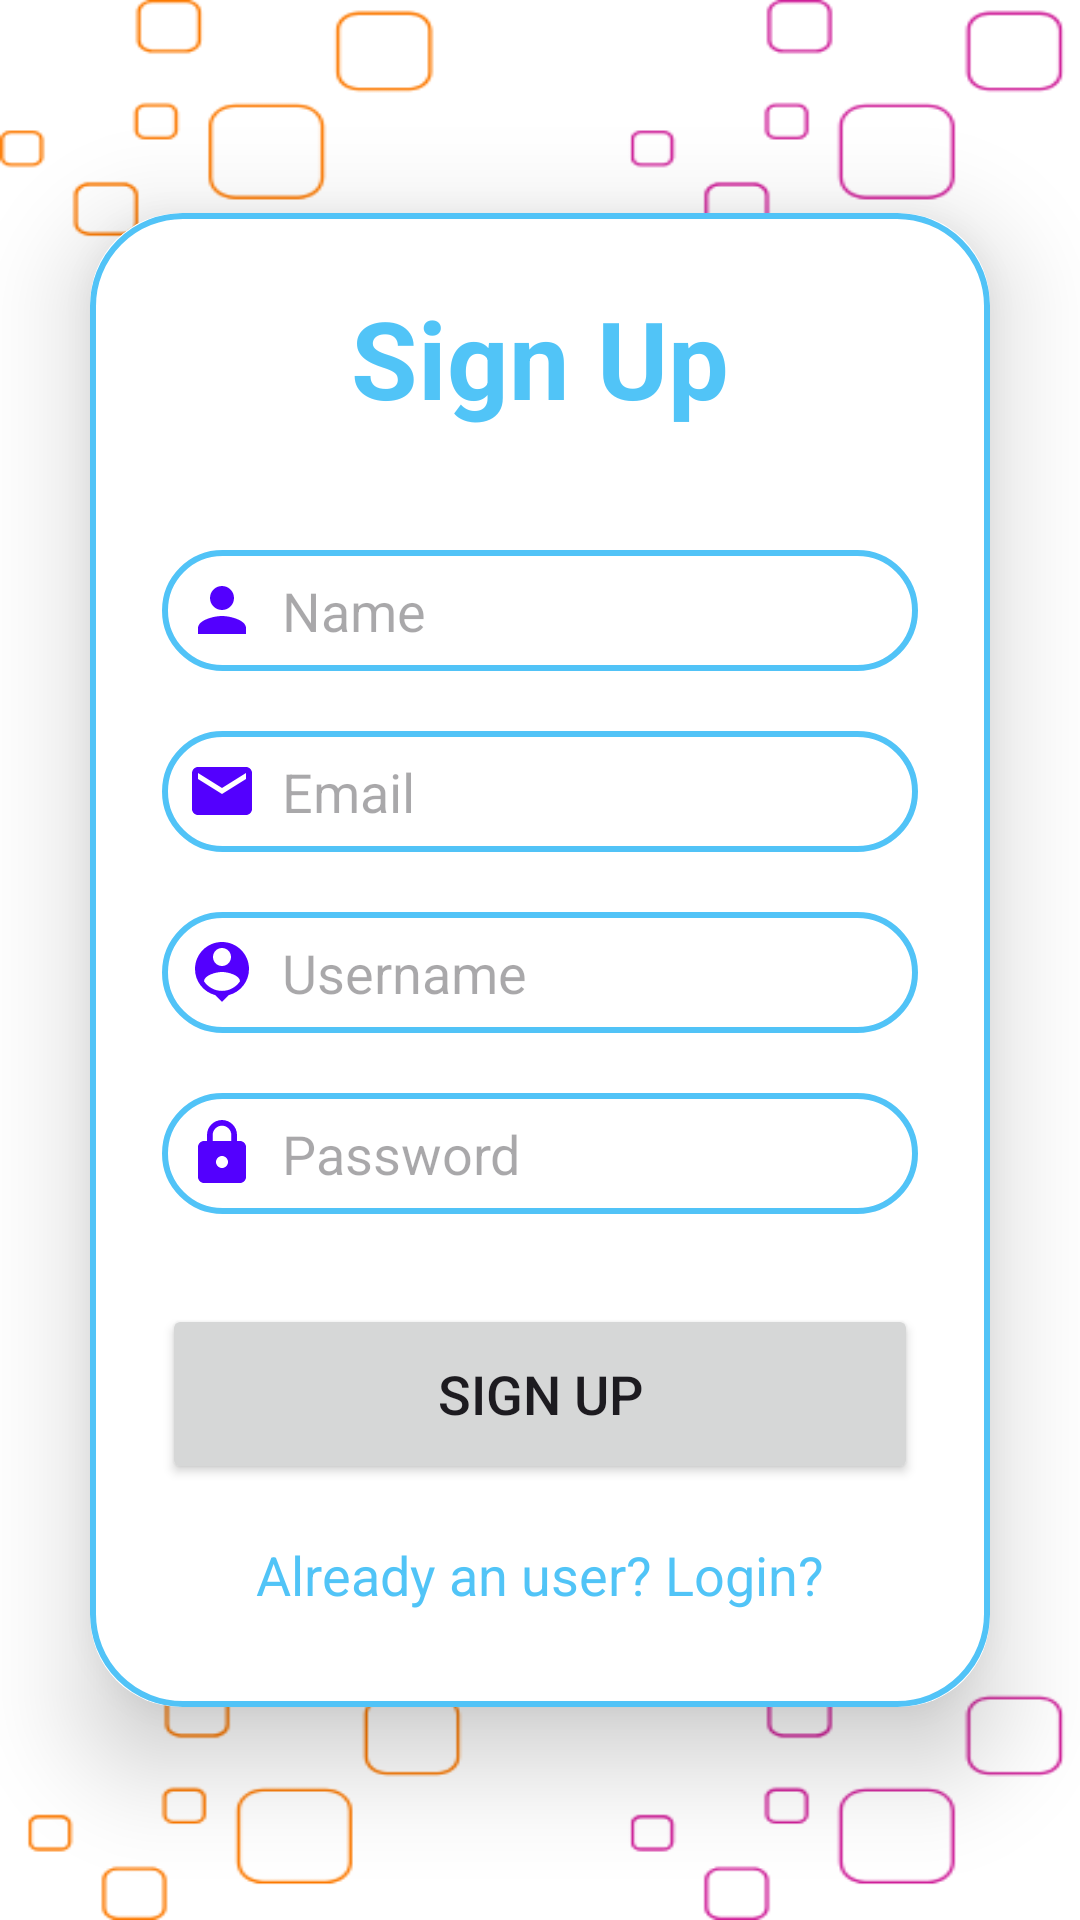

Here is an Android app screen rendered from its layout file. Give the layout XML and the strings, colors and styles it references.
<!-- AndroidManifest.xml: application theme Theme.AniMix -->
<!-- res/layout/activity_signup.xml -->
<?xml version="1.0" encoding="utf-8"?>
<LinearLayout
    xmlns:android="http://schemas.android.com/apk/res/android"
    xmlns:app="http://schemas.android.com/apk/res-auto"
    xmlns:tools="http://schemas.android.com/tools"
    android:layout_width="match_parent"
    android:layout_height="match_parent"
    android:orientation="vertical"
    android:gravity="center"
    android:background="@drawable/background"
    tools:context=".SignupActivity">

    <androidx.cardview.widget.CardView
        android:layout_width="match_parent"
        android:layout_height="wrap_content"
        android:layout_margin="30dp"
        app:cardCornerRadius="30dp"
        app:cardElevation="20dp">

        <LinearLayout
            android:layout_width="match_parent"
            android:layout_height="wrap_content"
            android:orientation="vertical"
            android:layout_gravity="center_horizontal"
            android:padding="24dp"
            android:background="@drawable/sky_blue_border">
            <TextView
                android:layout_width="match_parent"
                android:layout_height="wrap_content"
                android:text="Sign Up"
                android:textSize="36sp"
                android:textAlignment="center"
                android:textStyle="bold"
                android:textColor="@color/sky_blue"/>

            <EditText
                android:layout_width="match_parent"
                android:layout_height="wrap_content"
                android:id="@+id/signup_name"
                android:background="@drawable/sky_blue_border"
                android:layout_marginTop="40dp"
                android:padding="8dp"
                android:hint="Name"
                android:drawableLeft="@drawable/baseline_person_24"
                android:drawablePadding="8dp"
                android:textColor="@color/black"/>

            <EditText
                android:layout_width="match_parent"
                android:layout_height="wrap_content"
                android:id="@+id/signup_email"
                android:background="@drawable/sky_blue_border"
                android:layout_marginTop="20dp"
                android:padding="8dp"
                android:hint="Email"
                android:drawableLeft="@drawable/baseline_email_24"
                android:drawablePadding="8dp"
                android:textColor="@color/black"/>

            <EditText
                android:layout_width="match_parent"
                android:layout_height="wrap_content"
                android:id="@+id/signup_username"
                android:background="@drawable/sky_blue_border"
                android:layout_marginTop="20dp"
                android:padding="8dp"
                android:hint="Username"
                android:drawableLeft="@drawable/baseline_person_pin_24"
                android:drawablePadding="8dp"
                android:textColor="@color/black"/>

            <EditText
                android:layout_width="match_parent"
                android:layout_height="wrap_content"
                android:id="@+id/signup_password"
                android:background="@drawable/sky_blue_border"
                android:layout_marginTop="20dp"
                android:padding="8dp"
                android:hint="Password"
                android:inputType="textPassword"
                android:drawableLeft="@drawable/baseline_lock_24"
                android:drawablePadding="8dp"
                android:textColor="@color/black"/>

            <Button
                android:layout_width="match_parent"
                android:layout_height="60dp"
                android:text="Sign Up"
                android:id="@+id/signup_button"
                android:textSize="18sp"
                android:layout_marginTop="30dp"
                app:cornerRadius = "20dp"/>

            <TextView
                android:layout_width="wrap_content"
                android:layout_height="wrap_content"
                android:id="@+id/loginRedirectText"
                android:text="Already an user? Login?"
                android:layout_gravity="center"
                android:padding="8dp"
                android:layout_marginTop="10dp"
                android:textSize="18sp"
                android:textColor="@color/sky_blue"/>
        </LinearLayout>
    </androidx.cardview.widget.CardView>

</LinearLayout>
<!-- resources referenced by this layout -->
<resources>
  <color name="black">#FF000000</color>
  <color name="sky_blue">#B003A9F4</color>
  <!-- drawable background: png bitmap (drawable, 21625 bytes) -->
  <!-- drawable baseline_email_24 (drawable) -->
  <vector android:height="24dp" android:tint="#5300FE"
      android:viewportHeight="24" android:viewportWidth="24"
      android:width="24dp" xmlns:android="http://schemas.android.com/apk/res/android">
      <path android:fillColor="@android:color/white" android:pathData="M20,4L4,4c-1.1,0 -1.99,0.9 -1.99,2L2,18c0,1.1 0.9,2 2,2h16c1.1,0 2,-0.9 2,-2L22,6c0,-1.1 -0.9,-2 -2,-2zM20,8l-8,5 -8,-5L4,6l8,5 8,-5v2z"/>
  </vector>
  <!-- drawable baseline_lock_24 (drawable) -->
  <vector android:height="24dp" android:tint="#5300FE"
      android:viewportHeight="24" android:viewportWidth="24"
      android:width="24dp" xmlns:android="http://schemas.android.com/apk/res/android">
      <path android:fillColor="@android:color/white" android:pathData="M18,8h-1L17,6c0,-2.76 -2.24,-5 -5,-5S7,3.24 7,6v2L6,8c-1.1,0 -2,0.9 -2,2v10c0,1.1 0.9,2 2,2h12c1.1,0 2,-0.9 2,-2L20,10c0,-1.1 -0.9,-2 -2,-2zM12,17c-1.1,0 -2,-0.9 -2,-2s0.9,-2 2,-2 2,0.9 2,2 -0.9,2 -2,2zM15.1,8L8.9,8L8.9,6c0,-1.71 1.39,-3.1 3.1,-3.1 1.71,0 3.1,1.39 3.1,3.1v2z"/>
  </vector>
  <!-- drawable baseline_person_24 (drawable) -->
  <vector android:height="24dp" android:tint="#5300FE"
      android:viewportHeight="24" android:viewportWidth="24"
      android:width="24dp" xmlns:android="http://schemas.android.com/apk/res/android">
      <path android:fillColor="@android:color/white" android:pathData="M12,12c2.21,0 4,-1.79 4,-4s-1.79,-4 -4,-4 -4,1.79 -4,4 1.79,4 4,4zM12,14c-2.67,0 -8,1.34 -8,4v2h16v-2c0,-2.66 -5.33,-4 -8,-4z"/>
  </vector>
  <!-- drawable baseline_person_pin_24 (drawable) -->
  <vector android:height="24dp" android:tint="#5300FE"
      android:viewportHeight="24" android:viewportWidth="24"
      android:width="24dp" xmlns:android="http://schemas.android.com/apk/res/android">
      <path android:fillColor="@android:color/white" android:pathData="M12,2c-4.97,0 -9,4.03 -9,9 0,4.17 2.84,7.67 6.69,8.69L12,22l2.31,-2.31C18.16,18.67 21,15.17 21,11c0,-4.97 -4.03,-9 -9,-9zM12,4c1.66,0 3,1.34 3,3s-1.34,3 -3,3 -3,-1.34 -3,-3 1.34,-3 3,-3zM12,18.3c-2.5,0 -4.71,-1.28 -6,-3.22 0.03,-1.99 4,-3.08 6,-3.08 1.99,0 5.97,1.09 6,3.08 -1.29,1.94 -3.5,3.22 -6,3.22z"/>
  </vector>
  <!-- drawable sky_blue_border (drawable) -->
  <?xml version="1.0" encoding="utf-8"?>
  <shape xmlns:android="http://schemas.android.com/apk/res/android"
      android:shape="rectangle">
  
      <stroke
          android:width="2dp"
          android:color="@color/sky_blue"/>
  
      <corners
          android:radius="30dp"/>
  
  </shape>
  <style name="Theme.AniMix" parent="Base.Theme.AniMix" />
  <style name="Base.Theme.AniMix" parent="Theme.Material3.DayNight.NoActionBar">
          
           <item name="colorPrimary">@color/sky_blue</item>
          <item name="colorPrimaryVariant">@color/sky_blue</item>
      </style>
</resources>
